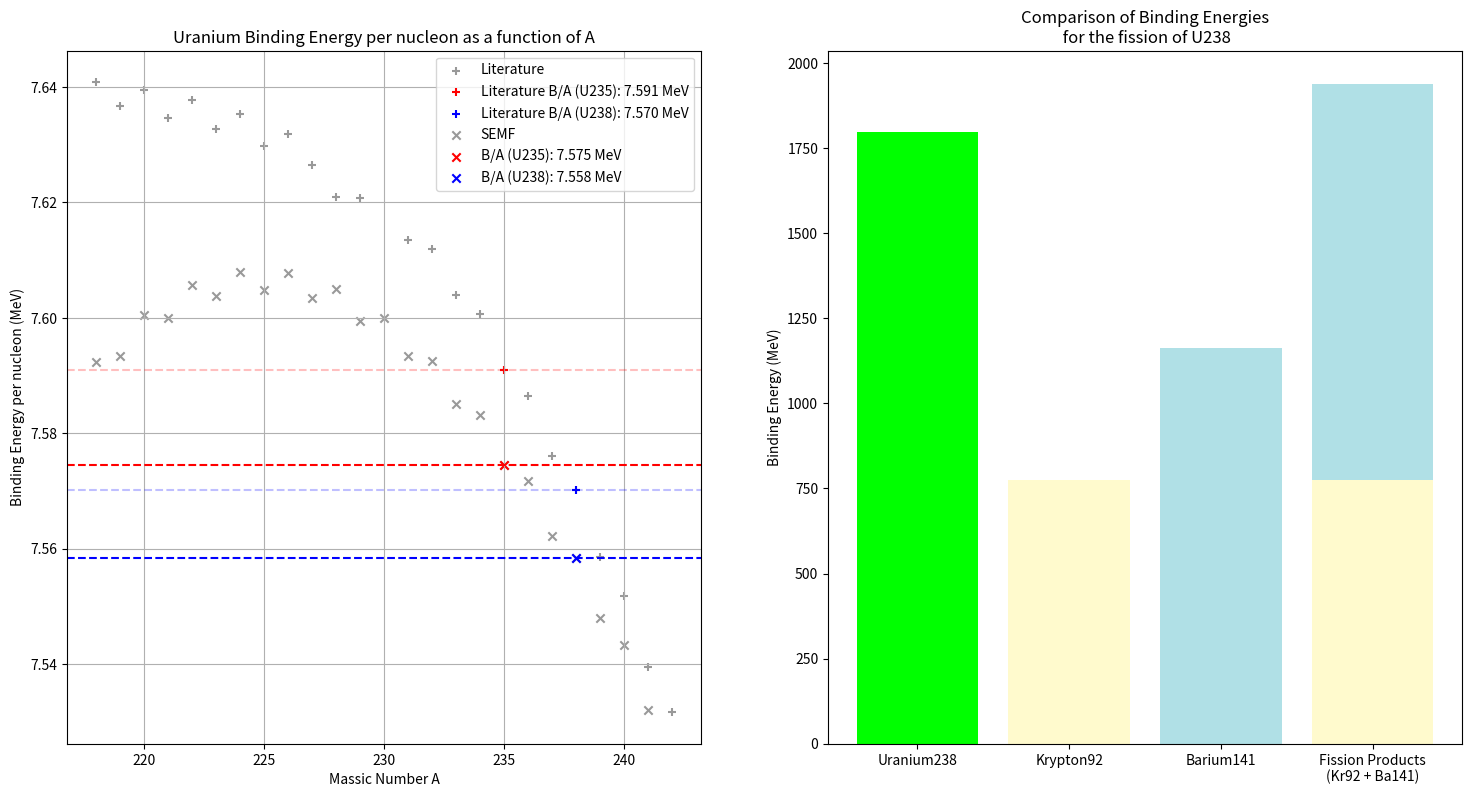

Here is the Python script that generated this plot:
import numpy as np
from numpy import sqrt
import matplotlib.pyplot as plt

'''
FÍSICA NUCLEAR Y DE PARTÍCULAS - PRÁCTICA I

[redacted]
[redacted]
[email redacted]
'''

def SemiEmpirical_MassFormula(Z,A) -> float:
    '''
    Given Z and A, returns Binding Energy in MeV
    '''
    a_v = 15.8
    a_s = 18.3
    a_c = 0.714
    a_a = 23.2
    if A % 2 == 0:
        if Z % 2 == 0 and (A - Z) % 2 == 0:  # Z, N even
            a_p = 11.2 / sqrt(A)
        elif Z % 2 == 1 and (A - Z) % 2 == 1:  # Z, N odd
            a_p = -11.2 / sqrt(A)
        else:
            a_p = 0
    else:
        a_p = 0
        
    B =  (a_v*A
        - a_s*A**(2/3)
        - a_c*Z**2/A**(1/3)
        - a_a*(A-2*Z)**2/A 
        + a_p)
    
    return B

def partI()  -> None:
    Z_Uranium = 92
    A_U235 = 235
    A_U238 = 238
    
    Ba_U235 = np.round(SemiEmpirical_MassFormula(Z_Uranium,A_U235)/A_U235,3)
    Ba_U238 = np.round(SemiEmpirical_MassFormula(Z_Uranium,A_U238)/A_U238,3)
    
    print('Binding erergy per nucleon of Uranium-235:', Ba_U235, 'MeV')
    print('Binding erergy per nucleon of Uranium-238:', Ba_U238, 'MeV')
    
    '''
    The higher the binding energy per nucleon, the more stable the nucleus.
    According to the results, U235 has a slightly higher binding energy per nucleon 
    than U238, indicating that U235 is slightly more stable based on this criterion.
    '''
    
    SEMF_vectorized = np.vectorize(SemiEmpirical_MassFormula)
    plt.subplot(1,2,1)
    A_range = np.arange(218,242)
    
    # Literature
    literature = np.array([(218,7.6407980275229),(220,7.6395274772727),(222,7.6377162072072),
                           (219,7.6366875342466),(221,7.6345700904977),(223,7.6327566636771),
                           (224,7.6352669866071),(225,7.6297764755556),(226,7.6319142566372),
                           (227,7.62646269163),  (228,7.6209764565217),(229,7.6207637860262),
                           (231,7.6134022640693),(232,7.6119347931034),(233,7.6039839957082),
                           (234,7.6007367008547),(235,7.590937187234), (236,7.5865044025424),
                           (237,7.5761219156118),(238,7.5701458067227),(239,7.5585809790795),
                           (240,7.5517985041667),(241,7.5394813900415),(242,7.5316898553719)])
    plt.scatter(literature[:,0], literature[:,1], marker='+', c='k', label='Literature', alpha=0.4)
    plt.scatter(235, 7.590937187234, label='Literature B/A (U235): 7.591 MeV', marker='+', c='red')
    plt.axhline(7.590937187234,c='red',linestyle='--', alpha=0.25)
    plt.scatter(238, 7.5701458067227, label='Literature B/A (U238): 7.570 MeV', marker='+', c='blue')
    plt.axhline(7.5701458067227,c='blue',linestyle='--', alpha=0.25)
    
    # SEMF
    plt.scatter(A_range, SEMF_vectorized(Z_Uranium,A_range)/A_range, label='SEMF', marker='x', c='k', alpha=0.4)
    plt.scatter(235, SemiEmpirical_MassFormula(Z_Uranium,A_U235)/A_U235, 
                label='B/A (U235): {} MeV'.format(Ba_U235), marker='x', c='red')
    plt.axhline(SemiEmpirical_MassFormula(Z_Uranium,A_U235)/A_U235,c='red',linestyle='--')
    plt.scatter(238, SemiEmpirical_MassFormula(Z_Uranium,A_U238)/A_U238,
                label='B/A (U238): {} MeV'.format(Ba_U238), marker='x', c='blue')
    plt.axhline(SemiEmpirical_MassFormula(Z_Uranium,A_U238)/A_U238,c='blue',linestyle='--')

    
    plt.xlabel('Massic Number A')
    plt.ylabel('Binding Energy per nucleon (MeV)')
    plt.title('Uranium Binding Energy per nucleon as a function of A')
    plt.legend()
    plt.grid()

def partII() -> None:
    Z_Uranium = 92
    Z_Krypton = 36
    Z_Barium = 56
    
    A_U238 = 238
    A_Kr92 = 92
    A_Ba141 = 141
    
    # TASK I
    B_U238 = np.round(SemiEmpirical_MassFormula(Z_Uranium,A_U238),3)
    B_Kr92 = np.round(SemiEmpirical_MassFormula(Z_Krypton,A_Kr92),3)
    B_Ba141 = np.round(SemiEmpirical_MassFormula(Z_Barium,A_Ba141),3)
    
    print('Binding erergy of Uranium-238:', B_U238,  'MeV')
    print('Binding erergy of Krypton-92: ', B_Kr92,  'MeV')
    print('Binding erergy of Barium-141: ', B_Ba141, 'MeV')

    # TASK II
    print()
    '''
    To ascertain wether the fission process is energeticaly favourable, we will
    check if the process is spontaneous. To do so we calculate the binding energy 
    of the fission products (Kr92 and Ba141) and the binding energy of the fission
    fuel (U238). If the binding energy of the products is greater that the binding 
    energy of the fuel, the reaction is energetically favourable.
    '''
    
    if B_U238 < (B_Kr92 + B_Ba141):
        print('The fission process of U238 is energetically favourable')
    else:
        print('The fission process of U238 is not energetically favourable')
    
    # TASK III
        # a)
    print('The energy released whet U238 is fissioned is: ', np.round((B_Kr92+B_Ba141) - B_U238,3), 'MeV')
    print('The percentage of energy released from the original mass is: ',np.round(((B_Kr92+B_Ba141) - B_U238)*100/B_U238,2), '%')
        # b)
    '''
    Heavier nuclii such as U238 tend to undergo fission because of their binding energy
    per nucleon. If we recall the plot with Z on the x-axis and B/A on the y-axis, we 
    saw that binding energy per nucleon has a peak around mid-sized nuclii such as Fe,
    and then it starts to decay as Z agumented. 
    
    This means that when heavy nuclii divide into midzsized ones, the greater binding energy
    per nucleon of the products results in total binding energy being greater on them than on 
    the original binding energy of the fuel. Consequently fission impiles a release of energy.
    
    This release of energy makes the process energetically favourable as we discussed in the
    second task, and is why heavy nuclii are prone to undergo fission spontaneously.
    
    Moreover, the bigger the nuclii the more protons it will contain, and Coulomb repulsion
    grows faster than the strong force can keep up with making this nuclii further unstable.
    '''
    
    # Task IV
    labels = ['Uranium238', 'Krypton92', 'Barium141', 'Fission Products\n(Kr92 + Ba141)']
    binding_energies = [B_U238, B_Kr92, B_Ba141, B_Kr92+B_Ba141]

    plt.subplot(1,2,2)
    plt.bar(labels[:3], binding_energies[:3], color=['lime', 'lemonchiffon', 'powderblue']) # The first three are coloured normally
    plt.bar(labels[3], B_Kr92, color='lemonchiffon') # The products are plotted one at a time so that they stack
    plt.bar(labels[3], B_Ba141, bottom=B_Kr92, color='powderblue')
    
    plt.ylabel('Binding Energy (MeV)')
    plt.title('Comparison of Binding Energies\n for the fission of U238')    

def main() -> None:
    plt.figure(figsize=(18,9))
    
    partI()
    partII()
    
    # Final Question
    '''
    In nuclear reactors, this energy is released in a controlled manner to heat water, 
    produce steam which move turbines which then generate electricity. The fission process
    keeps going thanks to neutrons emmited from a fission event that start new fissions 
    on other fuel atoms. 

    In atomic bombs, the process is the same but the controlled part is lost.
    Uncontrolled chain reactions release a large amount of energy in a short time, provoking
    an explosion.

    Although only 8% of the binding energy gets released, the process emits such high
    quantities of energy because of the trillions of nuclii that undergo fission in both 
    fission nuclear energy generation plants and fission nuclear explosion bombs.
    '''
    
    plt.show()

if __name__ == '__main__':
    main() 